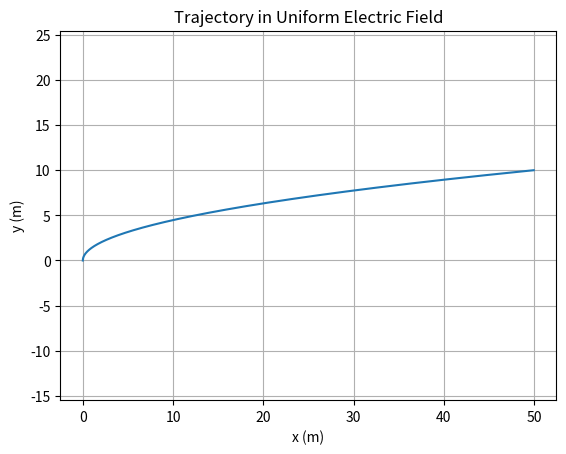
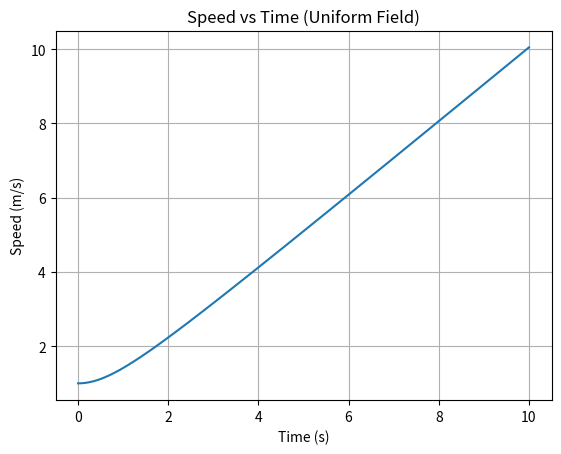
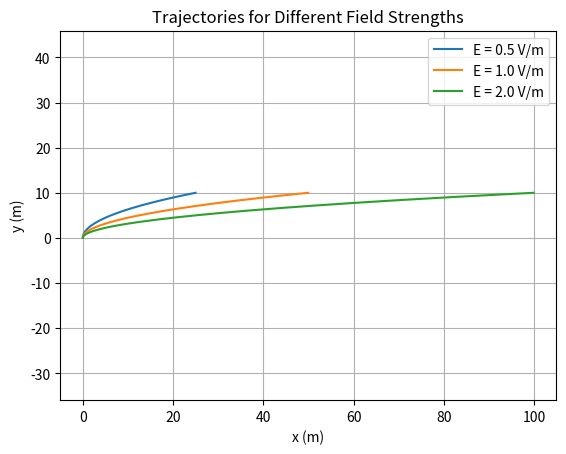
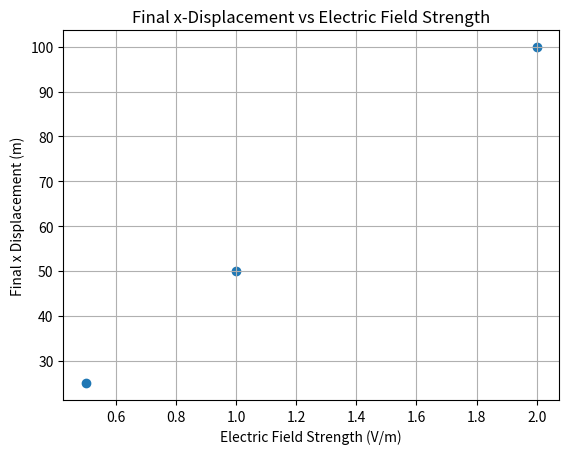

The script that saved these images, in order:
# ==== main.py ====
import numpy as np
import matplotlib.pyplot as plt

def simulate(m, q, E, v0, t_max, dt):
    """Simulate motion of a charged particle in a uniform electric field.
    Parameters
    ----------
    m : float
        Mass of the particle (kg).
    q : float
        Charge of the particle (C).
    E : float
        Electric field magnitude along the x‑axis (V/m).
    v0 : array_like, shape (2,)
        Initial velocity vector (vx0, vy0) (m/s).
    t_max : float
        Total simulation time (s).
    dt : float
        Time step (s).
    Returns
    -------
    t : ndarray
        Time array.
    pos : ndarray, shape (N, 2)
        Positions (x, y) at each time step.
    vel : ndarray, shape (N, 2)
        Velocities (vx, vy) at each time step.
    """
    n_steps = int(t_max / dt) + 1
    t = np.linspace(0, t_max, n_steps)
    pos = np.zeros((n_steps, 2))
    vel = np.zeros((n_steps, 2))
    vel[0] = v0
    a = np.array([q * E / m, 0.0])  # constant acceleration
    for i in range(1, n_steps):
        # explicit Euler integration
        vel[i] = vel[i-1] + a * dt
        pos[i] = pos[i-1] + vel[i-1] * dt
    return t, pos, vel

def exp1():
    # Parameters for experiment 1
    m = 1.0          # kg
    q = 1.0          # C
    E = 1.0          # V/m (uniform field along +x)
    v0 = np.array([0.0, 1.0])  # initial velocity (upward)
    t_max = 10.0    # seconds
    dt = 0.01       # time step

    t, pos, vel = simulate(m, q, E, v0, t_max, dt)
    speed = np.linalg.norm(vel, axis=1)

    # Plot trajectory (y vs x)
    plt.figure()
    plt.plot(pos[:, 0], pos[:, 1])
    plt.title('Trajectory in Uniform Electric Field')
    plt.xlabel('x (m)')
    plt.ylabel('y (m)')
    plt.grid(True)
    plt.axis('equal')
    plt.savefig('trajectory_uniform_field.png')
    plt.close()

    # Plot speed vs time
    plt.figure()
    plt.plot(t, speed)
    plt.title('Speed vs Time (Uniform Field)')
    plt.xlabel('Time (s)')
    plt.ylabel('Speed (m/s)')
    plt.grid(True)
    plt.savefig('speed_vs_time_uniform.png')
    plt.close()

    return t, pos, vel

def exp2():
    # Parameters common to all runs
    m = 1.0
    q = 1.0
    v0 = np.array([0.0, 1.0])
    t_max = 10.0
    dt = 0.01
    field_strengths = [0.5, 1.0, 2.0]  # V/m

    trajectories = []
    final_displacements = []

    plt.figure()
    for E in field_strengths:
        t, pos, vel = simulate(m, q, E, v0, t_max, dt)
        trajectories.append((E, pos))
        final_displacements.append(pos[-1, 0])  # final x position
        plt.plot(pos[:, 0], pos[:, 1], label=f'E = {E} V/m')
    plt.title('Trajectories for Different Field Strengths')
    plt.xlabel('x (m)')
    plt.ylabel('y (m)')
    plt.legend()
    plt.grid(True)
    plt.axis('equal')
    plt.savefig('trajectory_vs_field_strength.png')
    plt.close()

    # Scatter plot of final x displacement vs field strength
    plt.figure()
    plt.scatter(field_strengths, final_displacements)
    plt.title('Final x‑Displacement vs Electric Field Strength')
    plt.xlabel('Electric Field Strength (V/m)')
    plt.ylabel('Final x Displacement (m)')
    plt.grid(True)
    plt.savefig('final_displacement_vs_field.png')
    plt.close()

    return field_strengths, final_displacements

if __name__ == '__main__':
    # Run experiments
    exp1()
    fields, final_x = exp2()
    # Primary numeric answer: final x displacement for the strongest field (2.0 V/m)
    answer = final_x[-1]
    print('Answer:', answer)
